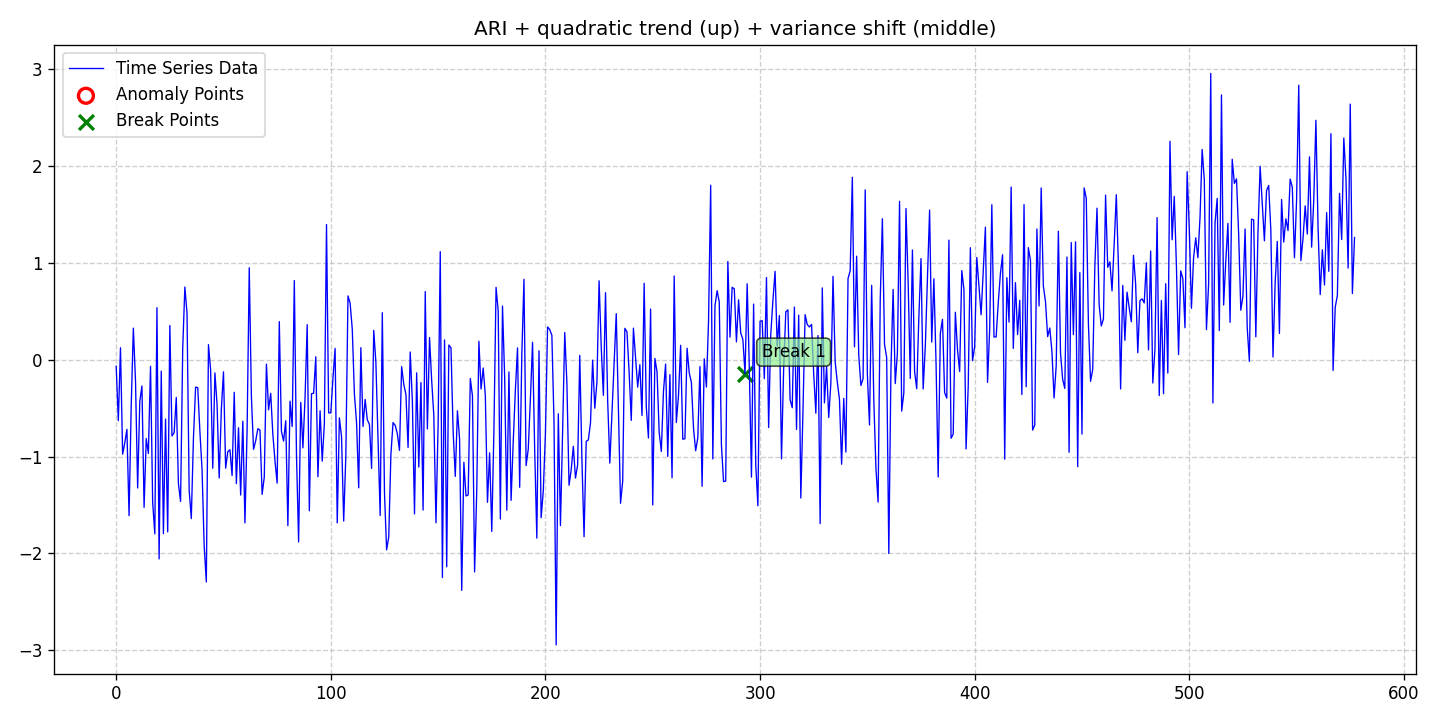

Values plotted in this chart, from the file beside it:
date, data, stationary, det_lin_up, det_lin_down, det_quad, det_cubic, det_exp, det_damped, stoc_trend, volatility, single_seas, multiple_seas, point_anom_single, point_anom_multi, collect_anom, context_anom, mean_shift, var_shift, trend_shift, point_anom_count, point_anom_location, point_anom_point, collect_anom_count
2020-01-01, -0.06793, 0, 0, 0, 1, 0, 0, 0, 1, 0, 0, 0, 0, 0, 0, 0, 0, 1, 0, 0, none, , 0
2020-01-02, -0.6295, 0, 0, 0, 1, 0, 0, 0, 1, 0, 0, 0, 0, 0, 0, 0, 0, 1, 0, 0, none, , 0
2020-01-03, 0.1234, 0, 0, 0, 1, 0, 0, 0, 1, 0, 0, 0, 0, 0, 0, 0, 0, 1, 0, 0, none, , 0
2020-01-04, -0.9753, 0, 0, 0, 1, 0, 0, 0, 1, 0, 0, 0, 0, 0, 0, 0, 0, 1, 0, 0, none, , 0
2020-01-05, -0.8593, 0, 0, 0, 1, 0, 0, 0, 1, 0, 0, 0, 0, 0, 0, 0, 0, 1, 0, 0, none, , 0
2020-01-06, -0.7194, 0, 0, 0, 1, 0, 0, 0, 1, 0, 0, 0, 0, 0, 0, 0, 0, 1, 0, 0, none, , 0
2020-01-07, -1.61, 0, 0, 0, 1, 0, 0, 0, 1, 0, 0, 0, 0, 0, 0, 0, 0, 1, 0, 0, none, , 0
2020-01-08, -0.4766, 0, 0, 0, 1, 0, 0, 0, 1, 0, 0, 0, 0, 0, 0, 0, 0, 1, 0, 0, none, , 0
2020-01-09, 0.3255, 0, 0, 0, 1, 0, 0, 0, 1, 0, 0, 0, 0, 0, 0, 0, 0, 1, 0, 0, none, , 0
2020-01-10, -0.2184, 0, 0, 0, 1, 0, 0, 0, 1, 0, 0, 0, 0, 0, 0, 0, 0, 1, 0, 0, none, , 0
2020-01-11, -1.324, 0, 0, 0, 1, 0, 0, 0, 1, 0, 0, 0, 0, 0, 0, 0, 0, 1, 0, 0, none, , 0
2020-01-12, -0.4318, 0, 0, 0, 1, 0, 0, 0, 1, 0, 0, 0, 0, 0, 0, 0, 0, 1, 0, 0, none, , 0
2020-01-13, -0.271, 0, 0, 0, 1, 0, 0, 0, 1, 0, 0, 0, 0, 0, 0, 0, 0, 1, 0, 0, none, , 0
2020-01-14, -1.524, 0, 0, 0, 1, 0, 0, 0, 1, 0, 0, 0, 0, 0, 0, 0, 0, 1, 0, 0, none, , 0
2020-01-15, -0.8139, 0, 0, 0, 1, 0, 0, 0, 1, 0, 0, 0, 0, 0, 0, 0, 0, 1, 0, 0, none, , 0
2020-01-16, -0.9678, 0, 0, 0, 1, 0, 0, 0, 1, 0, 0, 0, 0, 0, 0, 0, 0, 1, 0, 0, none, , 0
2020-01-17, -0.06873, 0, 0, 0, 1, 0, 0, 0, 1, 0, 0, 0, 0, 0, 0, 0, 0, 1, 0, 0, none, , 0
2020-01-18, -1.474, 0, 0, 0, 1, 0, 0, 0, 1, 0, 0, 0, 0, 0, 0, 0, 0, 1, 0, 0, none, , 0
2020-01-19, -1.798, 0, 0, 0, 1, 0, 0, 0, 1, 0, 0, 0, 0, 0, 0, 0, 0, 1, 0, 0, none, , 0
2020-01-20, 0.5364, 0, 0, 0, 1, 0, 0, 0, 1, 0, 0, 0, 0, 0, 0, 0, 0, 1, 0, 0, none, , 0
2020-01-21, -2.056, 0, 0, 0, 1, 0, 0, 0, 1, 0, 0, 0, 0, 0, 0, 0, 0, 1, 0, 0, none, , 0
2020-01-22, -0.1187, 0, 0, 0, 1, 0, 0, 0, 1, 0, 0, 0, 0, 0, 0, 0, 0, 1, 0, 0, none, , 0
2020-01-23, -1.795, 0, 0, 0, 1, 0, 0, 0, 1, 0, 0, 0, 0, 0, 0, 0, 0, 1, 0, 0, none, , 0
2020-01-24, -0.6126, 0, 0, 0, 1, 0, 0, 0, 1, 0, 0, 0, 0, 0, 0, 0, 0, 1, 0, 0, none, , 0
2020-01-25, -1.777, 0, 0, 0, 1, 0, 0, 0, 1, 0, 0, 0, 0, 0, 0, 0, 0, 1, 0, 0, none, , 0
2020-01-26, 0.3528, 0, 0, 0, 1, 0, 0, 0, 1, 0, 0, 0, 0, 0, 0, 0, 0, 1, 0, 0, none, , 0
2020-01-27, -0.7874, 0, 0, 0, 1, 0, 0, 0, 1, 0, 0, 0, 0, 0, 0, 0, 0, 1, 0, 0, none, , 0
2020-01-28, -0.7528, 0, 0, 0, 1, 0, 0, 0, 1, 0, 0, 0, 0, 0, 0, 0, 0, 1, 0, 0, none, , 0
2020-01-29, -0.3897, 0, 0, 0, 1, 0, 0, 0, 1, 0, 0, 0, 0, 0, 0, 0, 0, 1, 0, 0, none, , 0
2020-01-30, -1.279, 0, 0, 0, 1, 0, 0, 0, 1, 0, 0, 0, 0, 0, 0, 0, 0, 1, 0, 0, none, , 0
2020-01-31, -1.463, 0, 0, 0, 1, 0, 0, 0, 1, 0, 0, 0, 0, 0, 0, 0, 0, 1, 0, 0, none, , 0
2020-02-01, 0.115, 0, 0, 0, 1, 0, 0, 0, 1, 0, 0, 0, 0, 0, 0, 0, 0, 1, 0, 0, none, , 0
2020-02-02, 0.7498, 0, 0, 0, 1, 0, 0, 0, 1, 0, 0, 0, 0, 0, 0, 0, 0, 1, 0, 0, none, , 0
2020-02-03, 0.4814, 0, 0, 0, 1, 0, 0, 0, 1, 0, 0, 0, 0, 0, 0, 0, 0, 1, 0, 0, none, , 0
2020-02-04, -1.344, 0, 0, 0, 1, 0, 0, 0, 1, 0, 0, 0, 0, 0, 0, 0, 0, 1, 0, 0, none, , 0
2020-02-05, -1.64, 0, 0, 0, 1, 0, 0, 0, 1, 0, 0, 0, 0, 0, 0, 0, 0, 1, 0, 0, none, , 0
2020-02-06, -0.8075, 0, 0, 0, 1, 0, 0, 0, 1, 0, 0, 0, 0, 0, 0, 0, 0, 1, 0, 0, none, , 0
2020-02-07, -0.283, 0, 0, 0, 1, 0, 0, 0, 1, 0, 0, 0, 0, 0, 0, 0, 0, 1, 0, 0, none, , 0
2020-02-08, -0.2891, 0, 0, 0, 1, 0, 0, 0, 1, 0, 0, 0, 0, 0, 0, 0, 0, 1, 0, 0, none, , 0
2020-02-09, -0.7384, 0, 0, 0, 1, 0, 0, 0, 1, 0, 0, 0, 0, 0, 0, 0, 0, 1, 0, 0, none, , 0
2020-02-10, -1.131, 0, 0, 0, 1, 0, 0, 0, 1, 0, 0, 0, 0, 0, 0, 0, 0, 1, 0, 0, none, , 0
2020-02-11, -1.923, 0, 0, 0, 1, 0, 0, 0, 1, 0, 0, 0, 0, 0, 0, 0, 0, 1, 0, 0, none, , 0
2020-02-12, -2.295, 0, 0, 0, 1, 0, 0, 0, 1, 0, 0, 0, 0, 0, 0, 0, 0, 1, 0, 0, none, , 0
2020-02-13, 0.1551, 0, 0, 0, 1, 0, 0, 0, 1, 0, 0, 0, 0, 0, 0, 0, 0, 1, 0, 0, none, , 0
2020-02-14, -0.1062, 0, 0, 0, 1, 0, 0, 0, 1, 0, 0, 0, 0, 0, 0, 0, 0, 1, 0, 0, none, , 0
2020-02-15, -1.12, 0, 0, 0, 1, 0, 0, 0, 1, 0, 0, 0, 0, 0, 0, 0, 0, 1, 0, 0, none, , 0
2020-02-16, -0.1363, 0, 0, 0, 1, 0, 0, 0, 1, 0, 0, 0, 0, 0, 0, 0, 0, 1, 0, 0, none, , 0
2020-02-17, -0.4634, 0, 0, 0, 1, 0, 0, 0, 1, 0, 0, 0, 0, 0, 0, 0, 0, 1, 0, 0, none, , 0
2020-02-18, -1.221, 0, 0, 0, 1, 0, 0, 0, 1, 0, 0, 0, 0, 0, 0, 0, 0, 1, 0, 0, none, , 0
2020-02-19, -0.5089, 0, 0, 0, 1, 0, 0, 0, 1, 0, 0, 0, 0, 0, 0, 0, 0, 1, 0, 0, none, , 0
2020-02-20, -0.1257, 0, 0, 0, 1, 0, 0, 0, 1, 0, 0, 0, 0, 0, 0, 0, 0, 1, 0, 0, none, , 0
2020-02-21, -1.12, 0, 0, 0, 1, 0, 0, 0, 1, 0, 0, 0, 0, 0, 0, 0, 0, 1, 0, 0, none, , 0
2020-02-22, -0.9495, 0, 0, 0, 1, 0, 0, 0, 1, 0, 0, 0, 0, 0, 0, 0, 0, 1, 0, 0, none, , 0
2020-02-23, -0.9299, 0, 0, 0, 1, 0, 0, 0, 1, 0, 0, 0, 0, 0, 0, 0, 0, 1, 0, 0, none, , 0
2020-02-24, -1.196, 0, 0, 0, 1, 0, 0, 0, 1, 0, 0, 0, 0, 0, 0, 0, 0, 1, 0, 0, none, , 0
2020-02-25, -0.3367, 0, 0, 0, 1, 0, 0, 0, 1, 0, 0, 0, 0, 0, 0, 0, 0, 1, 0, 0, none, , 0
2020-02-26, -1.28, 0, 0, 0, 1, 0, 0, 0, 1, 0, 0, 0, 0, 0, 0, 0, 0, 1, 0, 0, none, , 0
2020-02-27, -0.7028, 0, 0, 0, 1, 0, 0, 0, 1, 0, 0, 0, 0, 0, 0, 0, 0, 1, 0, 0, none, , 0
2020-02-28, -1.397, 0, 0, 0, 1, 0, 0, 0, 1, 0, 0, 0, 0, 0, 0, 0, 0, 1, 0, 0, none, , 0
2020-02-29, -0.6353, 0, 0, 0, 1, 0, 0, 0, 1, 0, 0, 0, 0, 0, 0, 0, 0, 1, 0, 0, none, , 0
... 518 more rows
